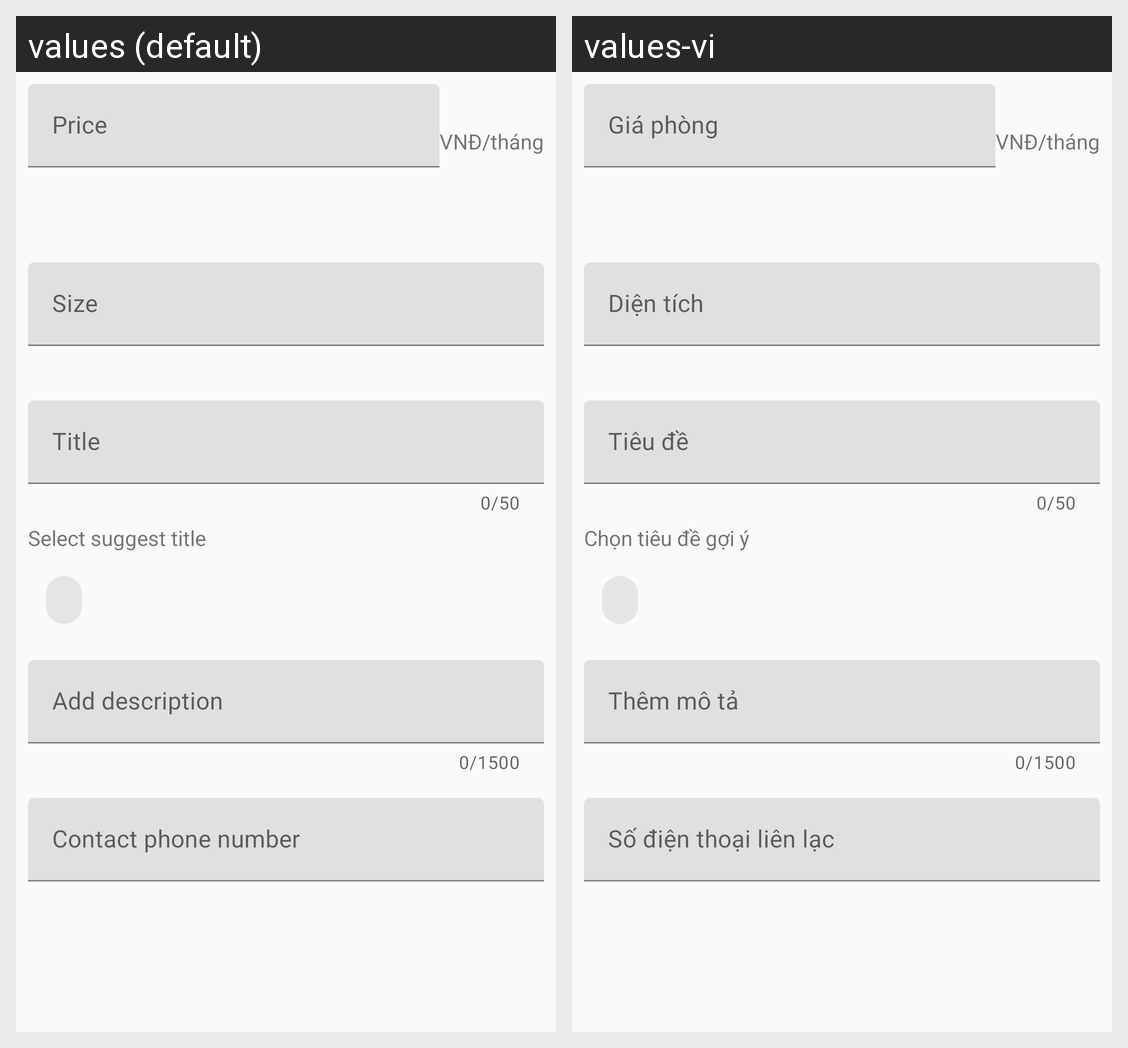

For this localized Android screen grid, give each drawn string resource with its value in every locale shown.
Android screen res/layout/fragment_add_price_title_size_description.xml rendered under 2 locales, left to right: values (default), values-vi. Device: Nexus 5 (rendered at 1080×1920; each locale shown at half size, 540×960, under a caption strip naming it); theme AppTheme.
Strings drawn on this screen, with the default value and each locale's value (text and hints the layout hard-codes, and strings that could not be matched under every locale, appear in the picture but are not listed):

price
  values: Price
  values-vi: Giá phòng

size
  values: Size
  values-vi: Diện tích

title
  values: Title
  values-vi: Tiêu đề

select_suggest_title
  values: Select suggest title
  values-vi: Chọn tiêu đề gợi ý

add_description
  values: Add description
  values-vi: Thêm mô tả

contact_phone_number
  values: Contact phone number
  values-vi: Số điện thoại liên lạc
